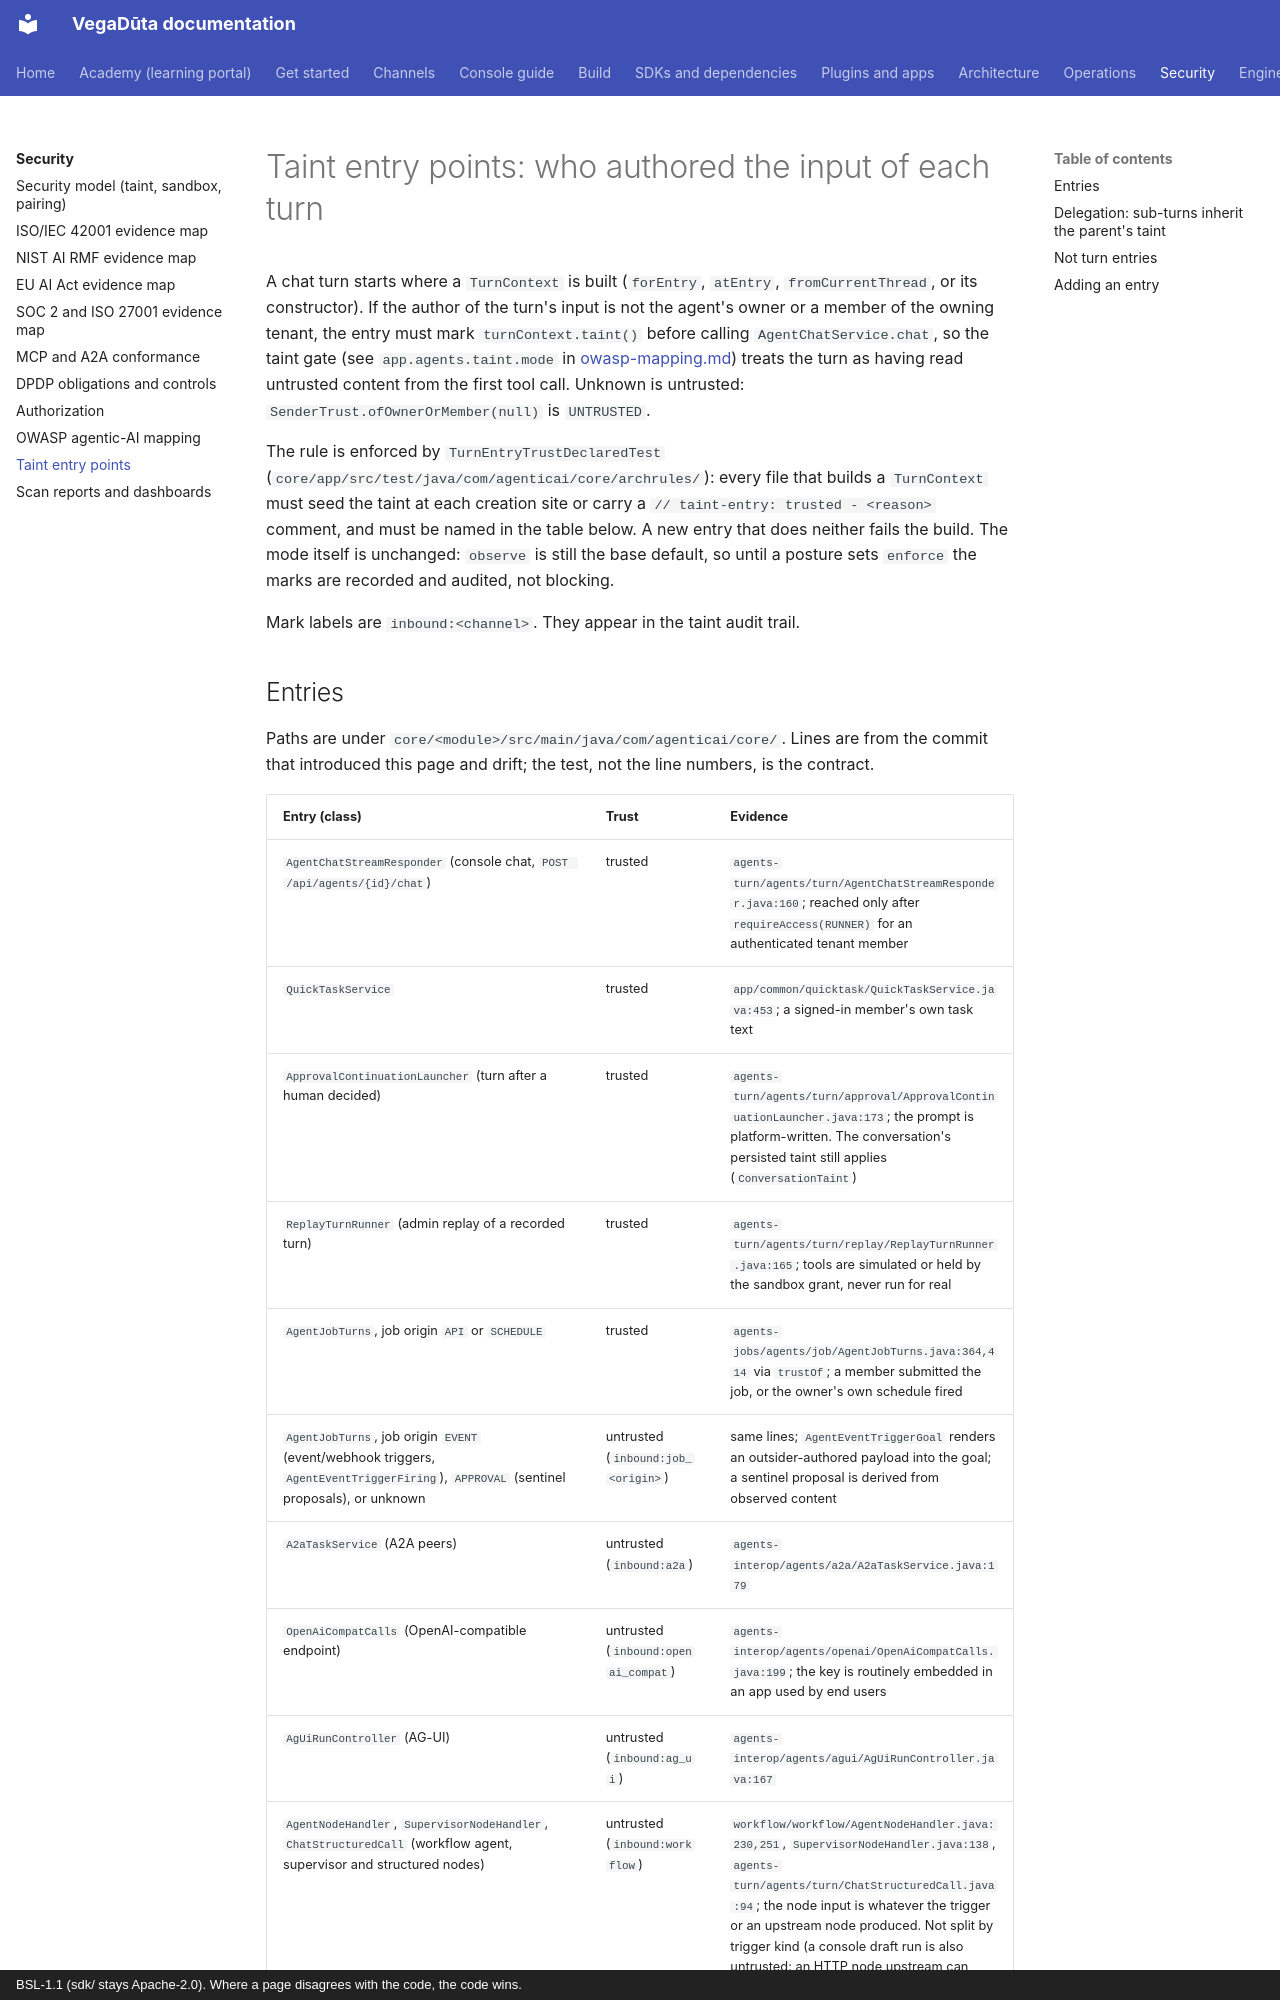

repository: CD-LC/vegaduta · page: security/taint-entry-points/index.html · generator: mkdocs · copyright: BSL-1.1 (sdk/ stays Apache-2.0). Where a page disagrees with the code, the code wins.

# Taint entry points: who authored the input of each turn

A chat turn starts where a `TurnContext` is built (`forEntry`, `atEntry`, `fromCurrentThread`, or its
constructor). If the author of the turn's input is not the agent's owner or a member of the owning tenant, the
entry must mark `turnContext.taint()` before calling `AgentChatService.chat`, so the taint gate (see
`app.agents.taint.mode` in [owasp-mapping.md](owasp-mapping.md)) treats the turn as having read untrusted content
from the first tool call. Unknown is untrusted: `SenderTrust.ofOwnerOrMember(null)` is `UNTRUSTED`.

The rule is enforced by `TurnEntryTrustDeclaredTest` (`core/app/src/test/java/com/agenticai/core/archrules/`): every
file that builds a `TurnContext` must seed the taint at each creation site or carry a
`// taint-entry: trusted - <reason>` comment, and must be named in the table below. A new entry that does neither
fails the build. The mode itself is unchanged: `observe` is still the base default, so until a posture sets
`enforce` the marks are recorded and audited, not blocking.

Mark labels are `inbound:<channel>`. They appear in the taint audit trail.
